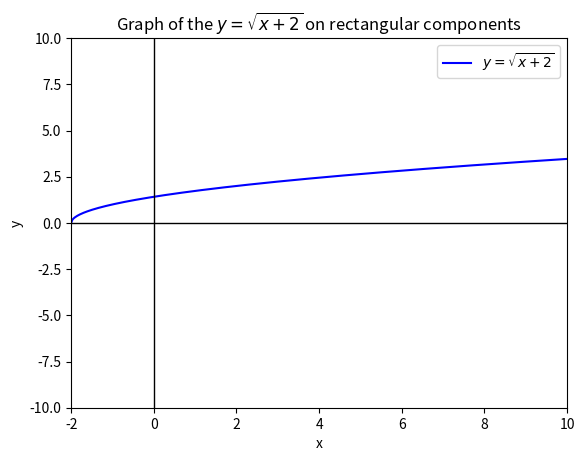

Write the Python code that produced this figure.
import matplotlib.pyplot as plt
import numpy as np

x = np.linspace(-2, 10, 400)
y = np.sqrt(x + 2)
# plot the graph
plt.plot(x, y, label=r'$y= \sqrt{x + 2}$', color='b')
plt.title("Graph of the $y= \sqrt{x + 2}$ on rectangular components")
plt.xlabel("x")
plt.ylabel("y")
plt.axvline(0, color='black',linewidth=1)
plt.axhline(0, color='black',linewidth=1)
plt.xlim([-2, 10])
plt.ylim([-10, 10])
plt.legend()
plt.show()

